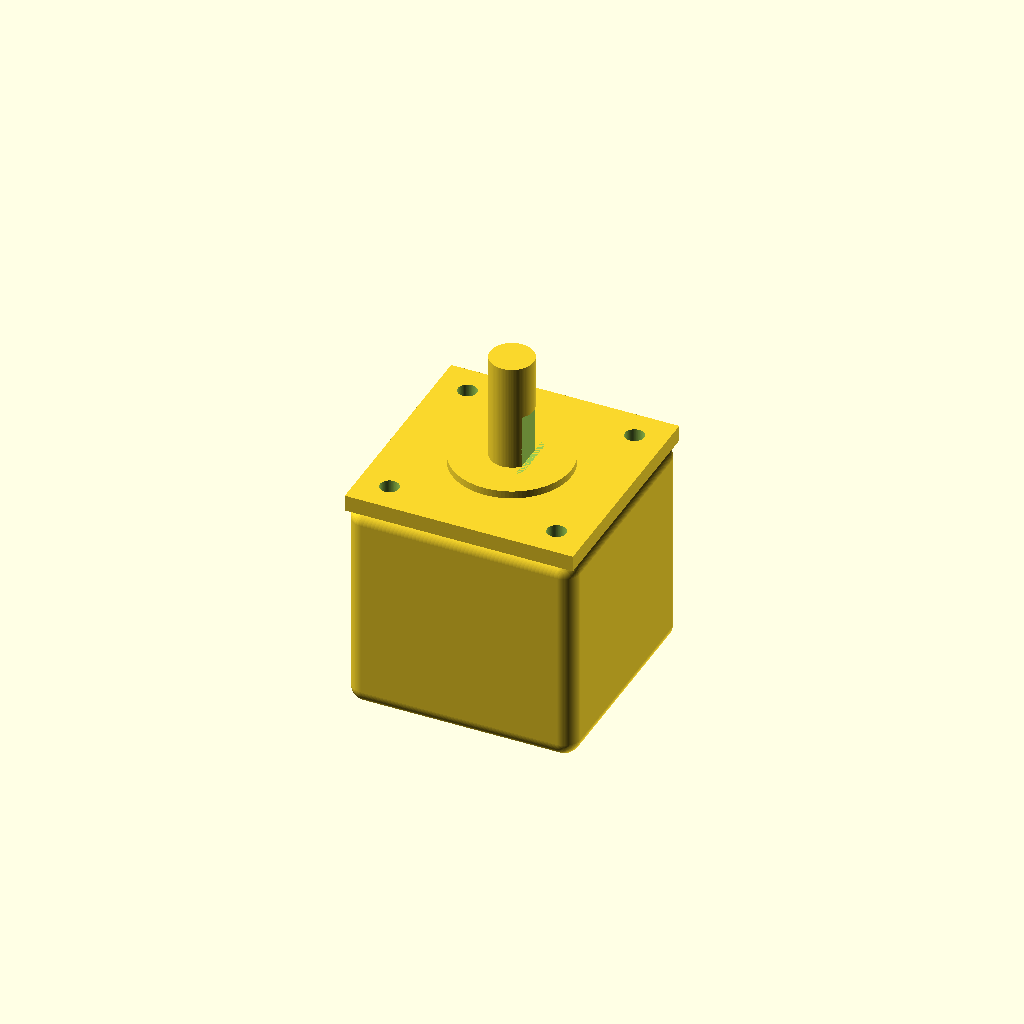
Cell 1: the model at its default parameters.
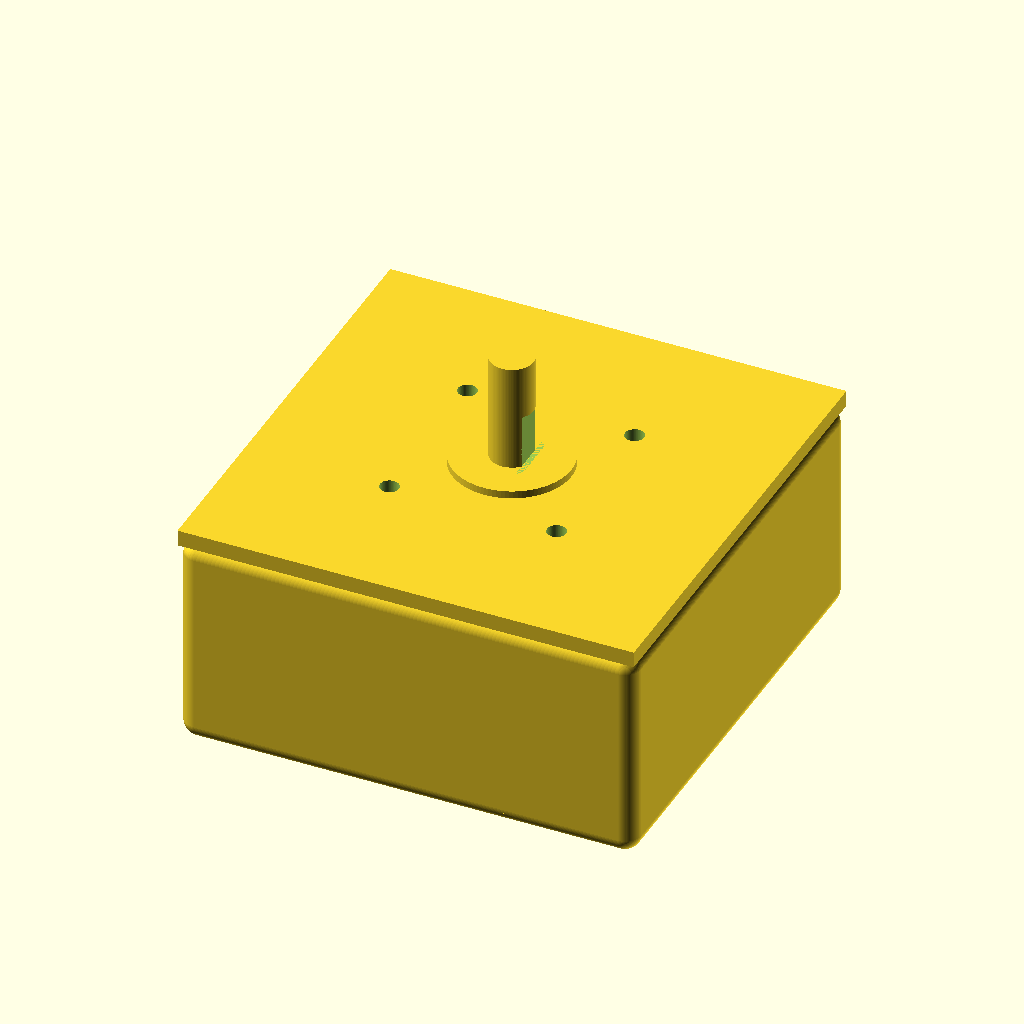
Cell 2: the same model with face_width = 84.6.
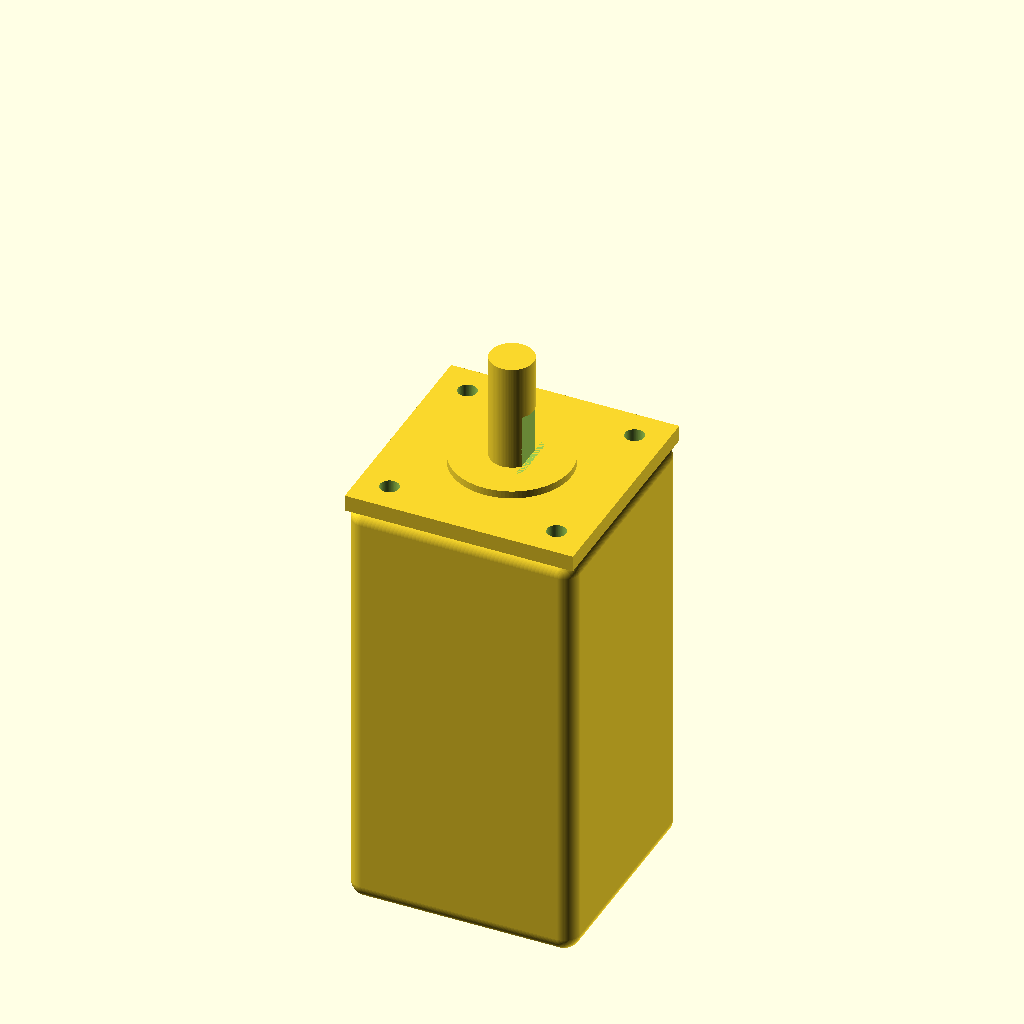
Cell 3: the same model with body_length = 80.
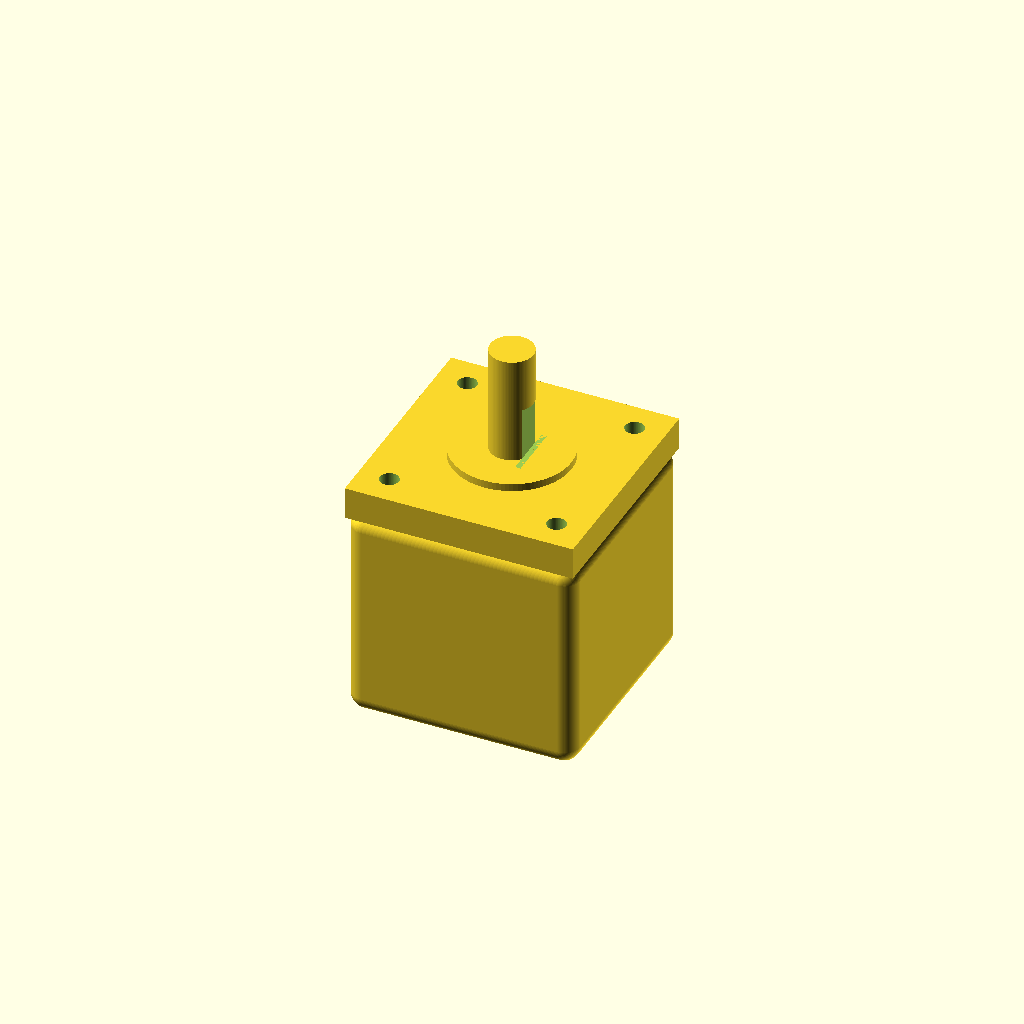
Cell 4: the same model with front_face_thickness = 6.
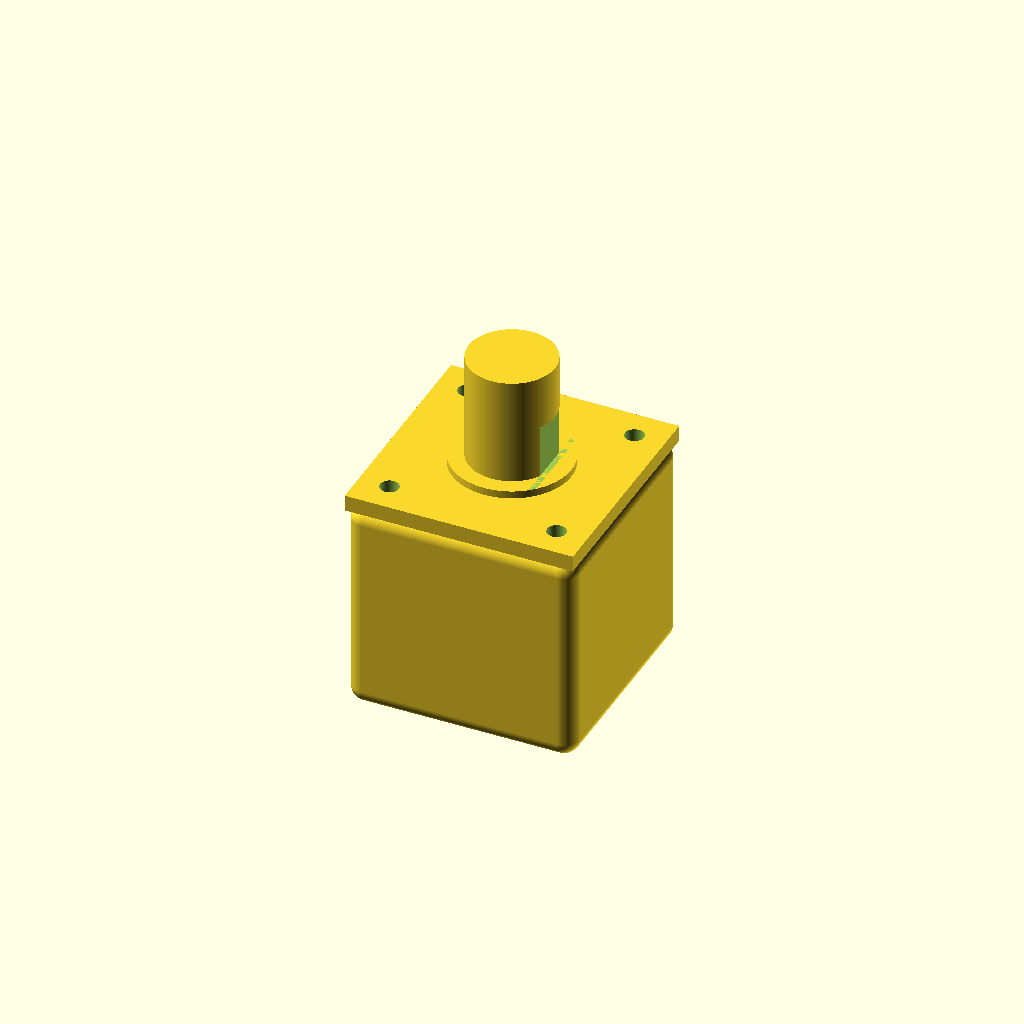
Cell 5: the same model with shaft_diameter = 16.
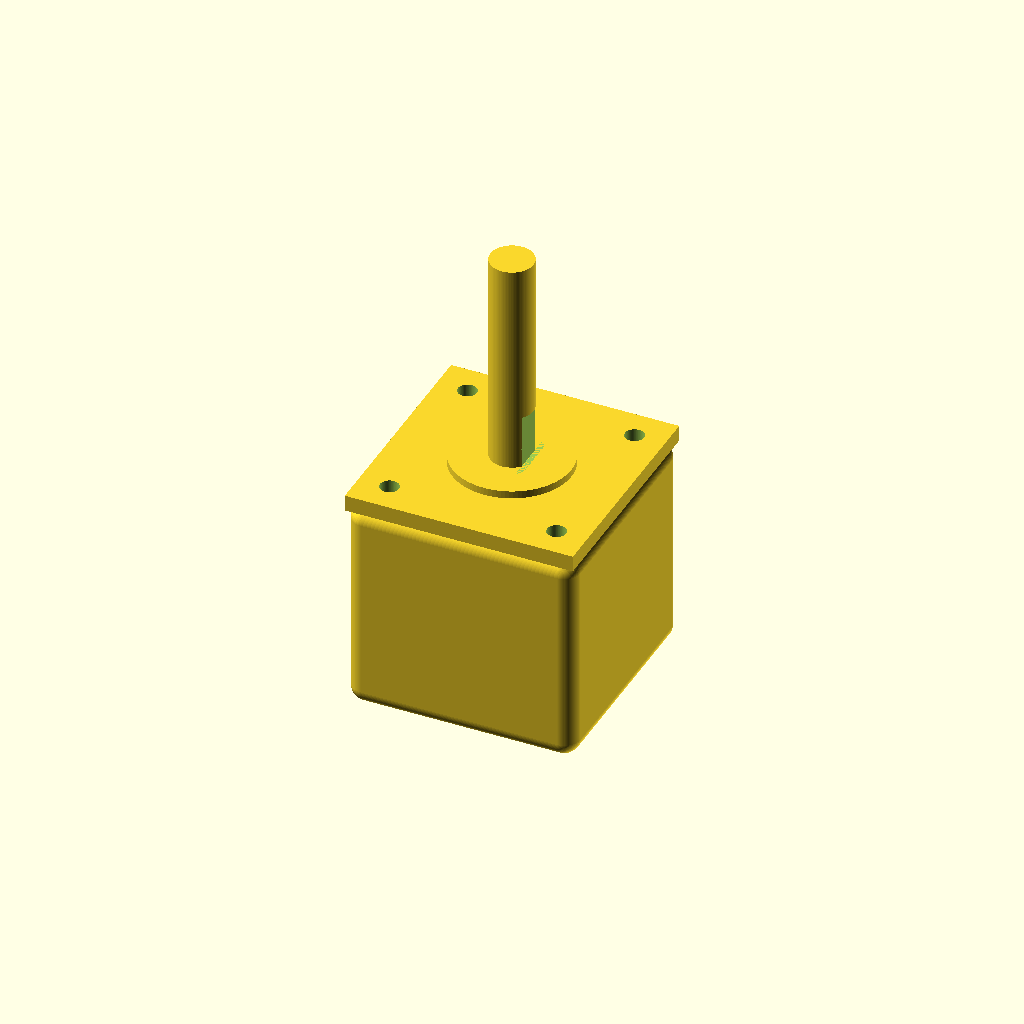
Cell 6: the same model with shaft_length = 40.
All cells are drawn from one camera (rotation 55°, 0°, 25°, orthographic, colour scheme Cornfield), so only the parameter changes between them.
Source of the model, results/nopscadlib/craft/scad/stepper_motor__NEMA17_40L280.scad:
$fn = 96;

// Target dimensions (mm)
face_width           = 42.3;   // square front face
body_length          = 40.0;   // motor body length (behind face)
front_face_thickness = 3.0;

shaft_diameter       = 8.0;
shaft_length         = 20.0;

mount_hole_spacing   = 31.0;   // center-to-center
mount_hole_diameter  = 3.5;    // clearance
mount_hole_depth     = 6.0;    // into face/body from the front surface

// Typical NEMA17-ish details
center_boss_diameter = 22.0;
center_boss_height   = 2.0;

corner_radius        = 3.0;    // body edge rounding
overlap              = 0.6;    // overlap to ensure watertight unions/differences

// ---------- helpers ----------
module rounded_box(size=[10,10,10], r=1, center=true) {
    sx = size[0]; sy = size[1]; sz = size[2];
    minkowski() {
        cube([sx-2*r, sy-2*r, sz-2*r], center=center);
        sphere(r=r);
    }
}

module mount_holes() {
    // Cut from the FRONT surface (z = +front_face_thickness/2) inward by mount_hole_depth
    z_front = front_face_thickness/2;
    zc = z_front - mount_hole_depth/2; // center of the cutting cylinder
    for (x = [-mount_hole_spacing/2, mount_hole_spacing/2])
        for (y = [-mount_hole_spacing/2, mount_hole_spacing/2])
            translate([x, y, zc])
                cylinder(d=mount_hole_diameter, h=mount_hole_depth + 2*overlap, center=true);
}

module shaft_flat_cut() {
    // D-shaft flat cut
    flat_depth = 1.0;   // removed depth (radial)
    flat_len   = 10.0;  // along shaft axis

    // Shaft starts at z = front_face_thickness/2 + center_boss_height - overlap
    z_shaft_base = front_face_thickness/2 + center_boss_height - overlap;

    // Cutter intersects the shaft near its outer surface
    translate([shaft_diameter/2 - flat_depth/2, 0, z_shaft_base + flat_len/2])
        cube([flat_depth, shaft_diameter*1.3, flat_len], center=true);
}

// ---------- main motor ----------
module stepper_motor() {
    difference() {
        union() {
            // Motor body (behind face), connected with slight overlap into the face
            translate([0, 0, -(front_face_thickness/2 + body_length/2 - overlap)])
                rounded_box([face_width, face_width, body_length], r=corner_radius, center=true);

            // Front face plate
            cube([face_width, face_width, front_face_thickness], center=true);

            // Center boss (pilot)
            translate([0, 0, front_face_thickness/2 + center_boss_height/2 - overlap])
                cylinder(d=center_boss_diameter, h=center_boss_height, center=true);

            // Shaft (protruding from front)
            translate([0, 0, front_face_thickness/2 + center_boss_height - overlap + shaft_length/2])
                cylinder(d=shaft_diameter, h=shaft_length, center=true);
        }

        // Mounting holes (31mm spacing) visible from the front
        mount_holes();

        // Shaft flat
        shaft_flat_cut();
    }
}

stepper_motor();
Customizer parameters (derived from the source; name, type, default, range or options):
face_width: number, default 42.3
body_length: number, default 40
front_face_thickness: number, default 3
shaft_diameter: number, default 8
shaft_length: number, default 20
mount_hole_spacing: number, default 31
mount_hole_diameter: number, default 3.5
mount_hole_depth: number, default 6
center_boss_diameter: number, default 22
center_boss_height: number, default 2
corner_radius: number, default 3
overlap: number, default 0.6
